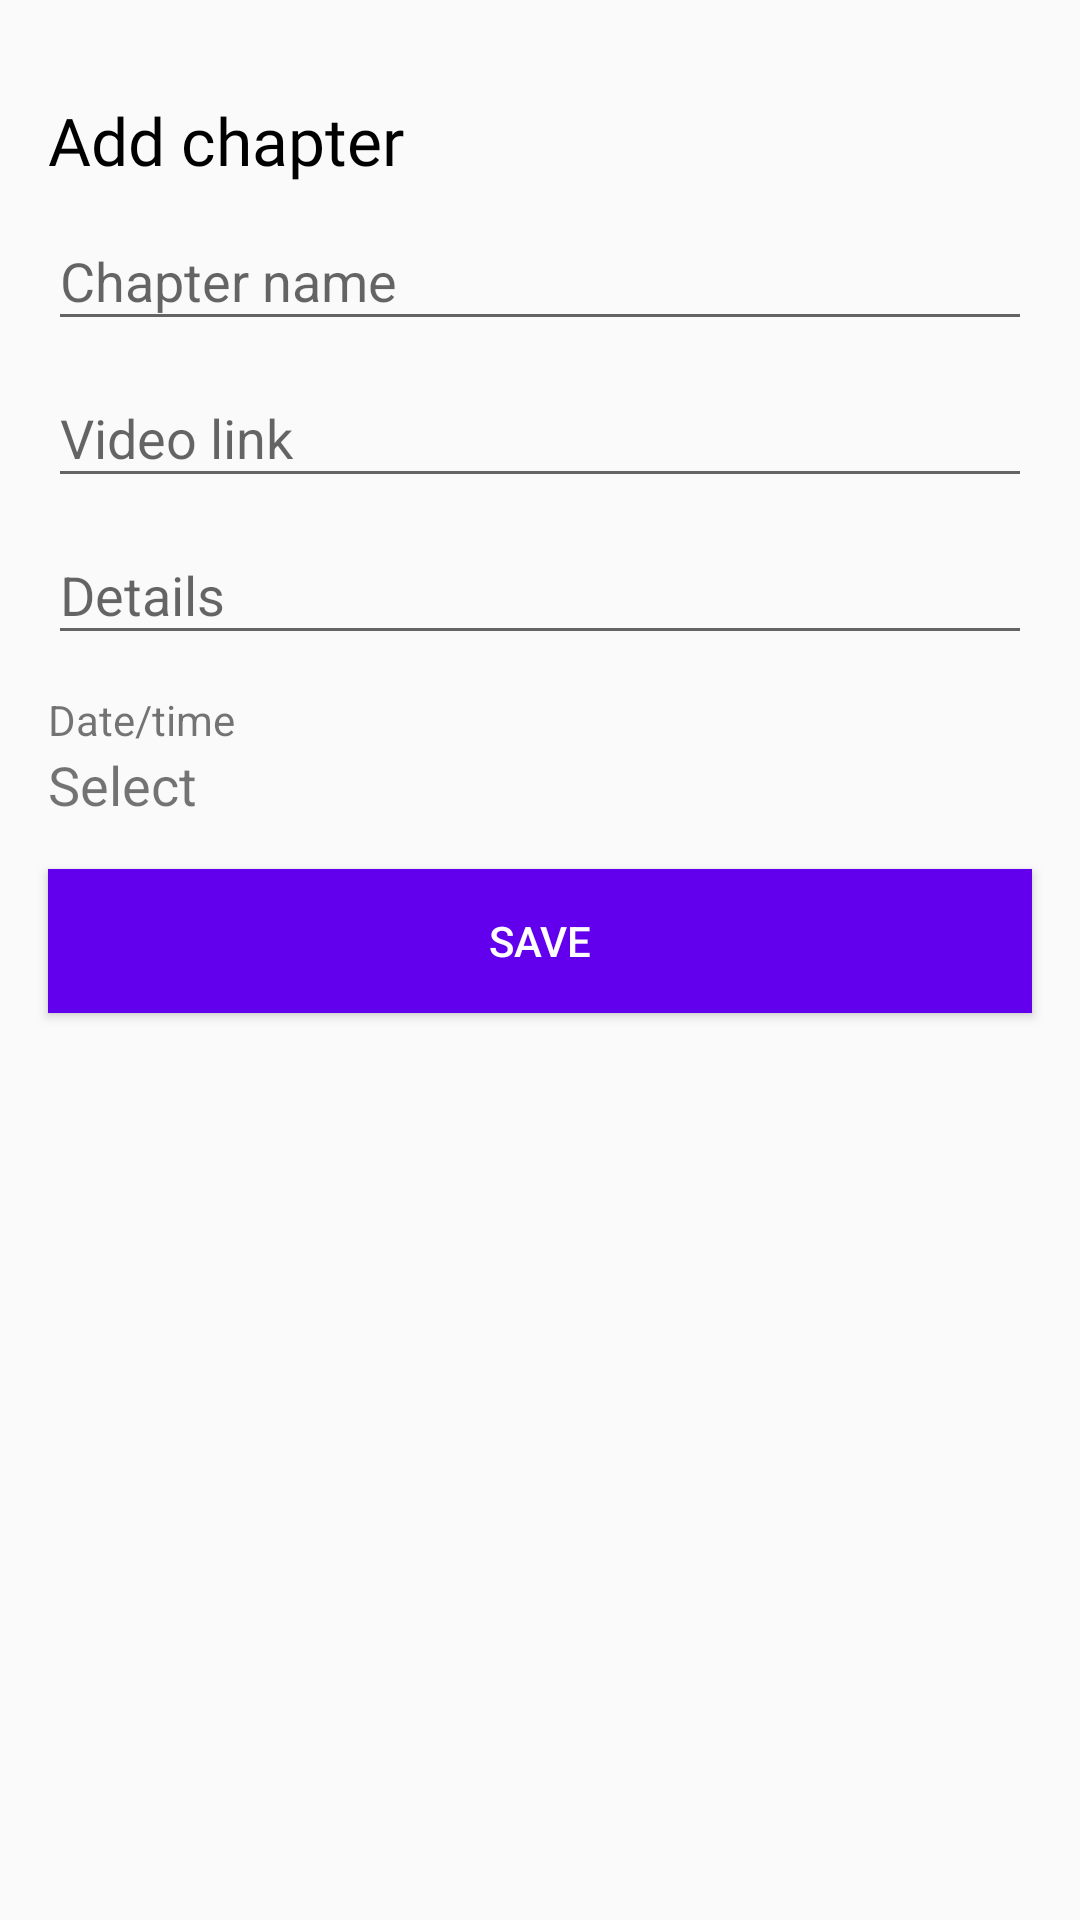

Write the Android layout XML for this screen, with the resource values it uses.
<!-- AndroidManifest.xml: application theme AppTheme -->
<!-- res/layout/activity_add_chapter.xml -->
<?xml version="1.0" encoding="utf-8"?>
<layout>

    <androidx.constraintlayout.widget.ConstraintLayout xmlns:android="http://schemas.android.com/apk/res/android"
        xmlns:app="http://schemas.android.com/apk/res-auto"
        xmlns:tools="http://schemas.android.com/tools"
        android:layout_width="match_parent"
        android:layout_height="match_parent"
        tools:context=".ui.activity.AddChapterActivity">

        <ImageView
            android:id="@+id/back"
            android:layout_width="wrap_content"
            android:layout_height="wrap_content"
            android:layout_marginHorizontal="16dp"
            android:layout_marginTop="32dp"
            android:src="@drawable/ic_back"
            app:layout_constraintLeft_toLeftOf="parent"
            app:layout_constraintTop_toTopOf="parent"
            app:tint="@color/black" />

        <TextView
            android:id="@+id/tv_heading"
            android:layout_width="wrap_content"
            android:layout_height="wrap_content"
            android:layout_marginHorizontal="16dp"
            android:fontFamily="@font/poppins_medium"
            android:text="Add chapter"
            android:textColor="@color/black"
            android:textSize="22sp"
            app:layout_constraintLeft_toLeftOf="parent"
            app:layout_constraintTop_toBottomOf="@id/back" />

        <LinearLayout
            android:layout_width="match_parent"
            android:layout_height="wrap_content"
            android:orientation="vertical"
            app:layout_constraintTop_toBottomOf="@id/tv_heading">

            <com.google.android.material.textfield.TextInputLayout
                android:id="@+id/et_name"
                android:layout_width="match_parent"
                android:layout_height="wrap_content"
                app:layout_constraintBottom_toTopOf="@id/et_password"
                android:layout_marginHorizontal="16dp">

                <com.google.android.material.textfield.TextInputEditText
                    android:layout_width="match_parent"
                    android:layout_height="wrap_content"
                    android:hint="Chapter name"
                    android:inputType="text" />

            </com.google.android.material.textfield.TextInputLayout>

            <com.google.android.material.textfield.TextInputLayout
                android:id="@+id/et_video_link"
                android:layout_width="match_parent"
                android:layout_height="wrap_content"
                app:layout_constraintBottom_toTopOf="@id/et_password"
                android:layout_marginHorizontal="16dp">

                <com.google.android.material.textfield.TextInputEditText
                    android:layout_width="match_parent"
                    android:layout_height="wrap_content"
                    android:hint="Video link"
                    android:inputType="text" />

            </com.google.android.material.textfield.TextInputLayout>

            <com.google.android.material.textfield.TextInputLayout
                android:id="@+id/et_details"
                android:layout_width="match_parent"
                android:layout_height="wrap_content"
                app:layout_constraintBottom_toTopOf="@id/et_password"
                android:layout_marginHorizontal="16dp">

                <com.google.android.material.textfield.TextInputEditText
                    android:layout_width="match_parent"
                    android:layout_height="wrap_content"
                    android:hint="Details"
                    android:inputType="text" />

            </com.google.android.material.textfield.TextInputLayout>

            <TextView
                android:layout_width="wrap_content"
                android:layout_height="wrap_content"
                android:text="Date/time"
                android:textSize="14sp"
                android:layout_marginTop="12dp"
                android:layout_marginHorizontal="16dp"/>

            <TextView
                android:layout_width="wrap_content"
                android:layout_height="wrap_content"
                android:text="Select"
                android:textSize="18sp"
                android:id="@+id/tv_date_time"
                android:layout_marginHorizontal="16dp"/>

            <Button
                android:layout_width="match_parent"
                android:layout_height="wrap_content"
                android:text="Save"
                android:layout_margin="16dp"
                android:background="@color/colorPrimary"
                android:textColor="@color/white"
                android:id="@+id/bt_save"/>

        </LinearLayout>

    </androidx.constraintlayout.widget.ConstraintLayout>
</layout>
<!-- resources referenced by this layout -->
<resources>
  <style name="AppTheme" parent="Theme.MaterialComponents.Light.Bridge">
          
          <item name="colorPrimary">@color/colorPrimary</item>
          <item name="colorPrimaryDark">@color/colorPrimaryDark</item>
          <item name="colorAccent">@color/colorAccent</item>
      </style>
  <!-- not gathered from this repository: default colours our renderer supplied (Android Studio template values) -->
  <color name="black">#FF000000</color>
  <color name="white">#FFFFFFFF</color>
  <color name="colorPrimary">#FF6200EE</color>
  <color name="colorPrimaryDark">#FF3700B3</color>
  <color name="colorAccent">#FF03DAC5</color>
</resources>
